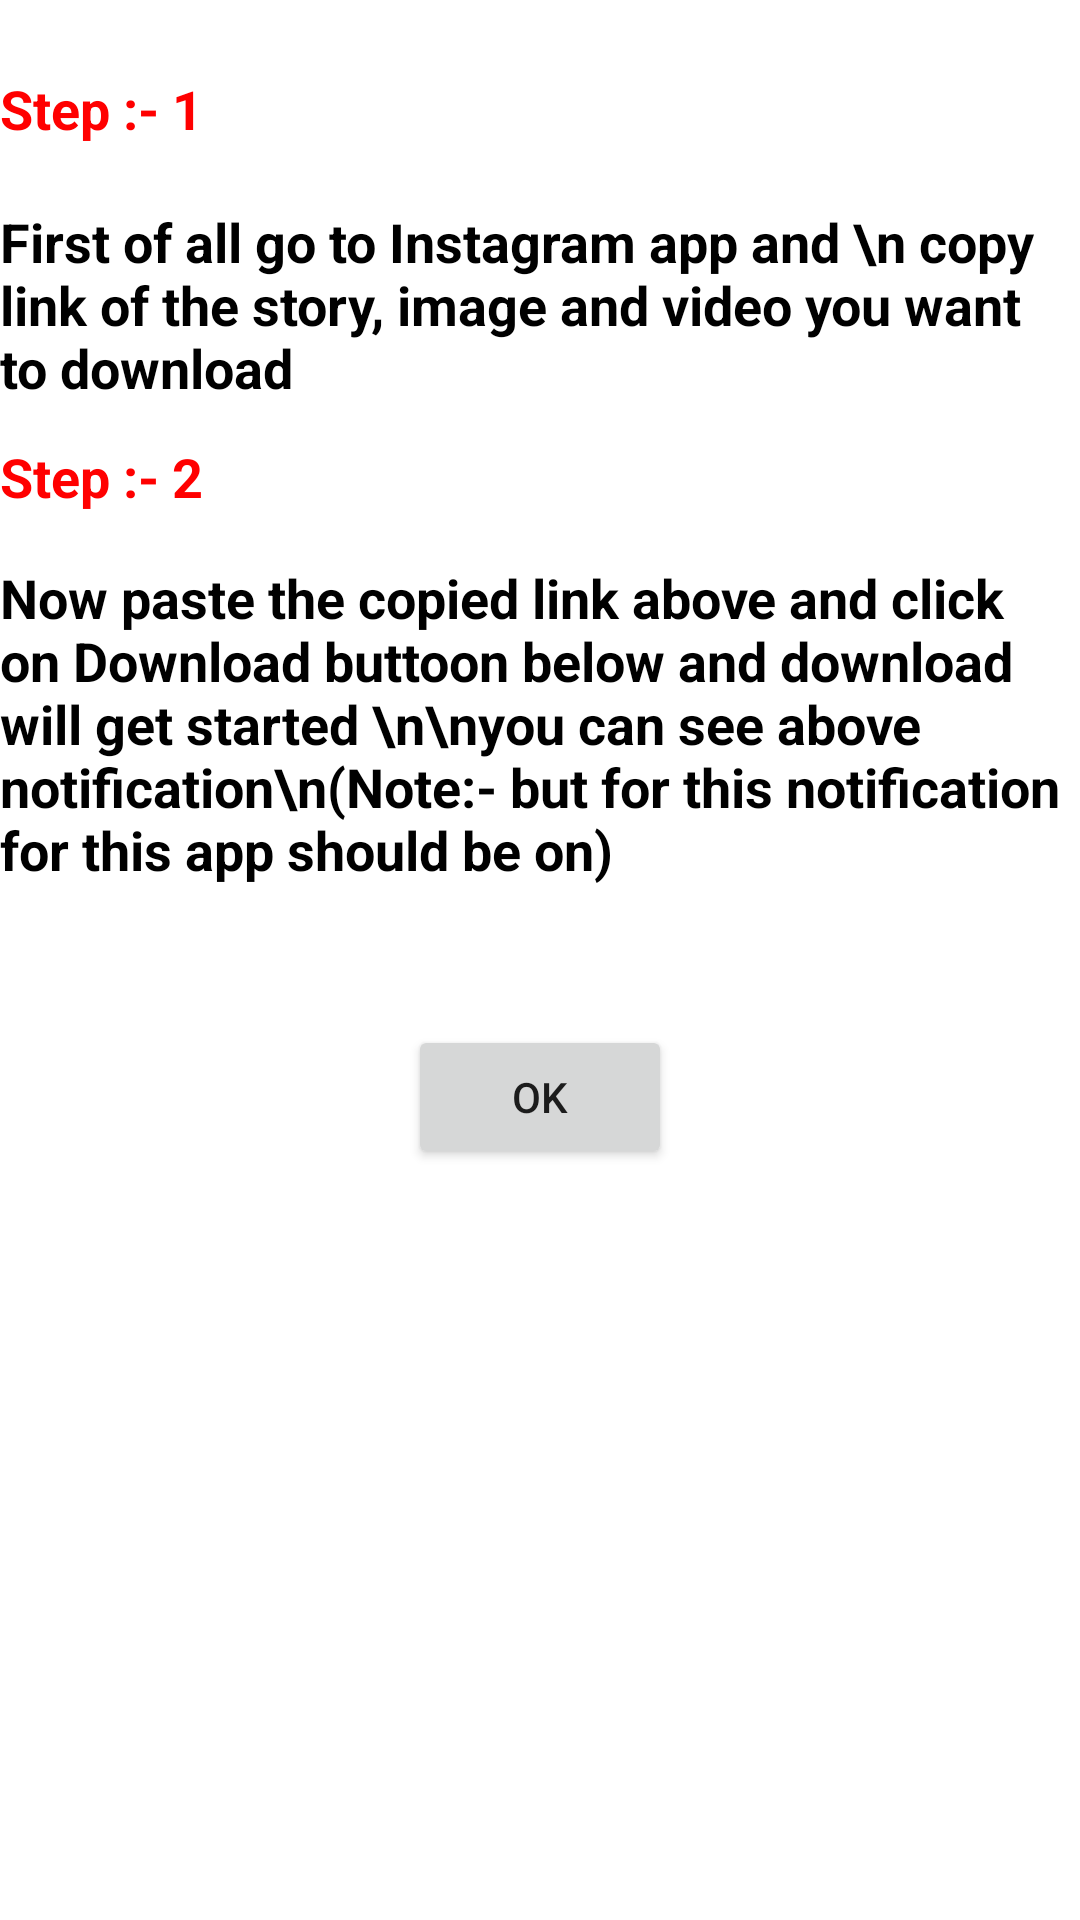

This screen was rendered from an Android layout file. Write that file and the resources it references.
<!-- AndroidManifest.xml: application theme Theme.MyApplication -->
<!-- res/layout/instagram_download_steps.xml -->
<?xml version="1.0" encoding="utf-8"?>
<androidx.constraintlayout.widget.ConstraintLayout
    xmlns:android="http://schemas.android.com/apk/res/android"
    xmlns:app="http://schemas.android.com/apk/res-auto"
    xmlns:tools="http://schemas.android.com/tools"
    android:layout_width="match_parent"
    android:layout_height="wrap_content">

    <TextView
        android:id="@+id/textView3"
        android:layout_width="wrap_content"
        android:layout_height="wrap_content"
        android:layout_marginTop="24dp"
        android:text="Step :- 1"
        android:textColor="#FF0000"
        android:textSize="18sp"
        android:textStyle="bold"
        app:layout_constraintEnd_toEndOf="parent"
        app:layout_constraintHorizontal_bias="0.0"
        app:layout_constraintStart_toStartOf="parent"
        app:layout_constraintTop_toTopOf="parent" />

    <TextView
        android:id="@+id/textView4"
        android:layout_width="wrap_content"
        android:layout_height="wrap_content"
        android:layout_marginTop="20dp"
        android:text="First of all go to Instagram app and \n copy link of the story, image and video you want to download"
        android:textColor="@color/black"
        android:textSize="18sp"
        android:textStyle="bold"
        app:layout_constraintEnd_toEndOf="parent"
        app:layout_constraintHorizontal_bias="0.0"
        app:layout_constraintStart_toStartOf="parent"
        app:layout_constraintTop_toBottomOf="@+id/textView3" />

    <TextView
        android:id="@+id/textView5"
        android:layout_width="wrap_content"
        android:layout_height="wrap_content"
        android:layout_marginTop="12dp"
        android:text="Step :- 2"
        android:textColor="#FF0000"
        android:textSize="18sp"
        android:textStyle="bold"
        app:layout_constraintEnd_toEndOf="parent"
        app:layout_constraintHorizontal_bias="0.0"
        app:layout_constraintStart_toStartOf="parent"
        app:layout_constraintTop_toBottomOf="@+id/textView4" />

    <TextView
        android:id="@+id/textView6"
        android:layout_width="wrap_content"
        android:layout_height="wrap_content"
        android:layout_marginTop="16dp"
        android:text="Now paste the copied link above and click on Download buttoon below and download will get started \n\nyou can see above notification\n(Note:- but for this notification for this app should be on)"
        android:textColor="@color/black"
        android:textSize="18sp"
        android:textStyle="bold"
        app:layout_constraintEnd_toEndOf="parent"
        app:layout_constraintHorizontal_bias="0.0"
        app:layout_constraintStart_toStartOf="parent"
        app:layout_constraintTop_toBottomOf="@+id/textView5" />

    <Button
        android:id="@+id/Okbutton"
        android:layout_width="wrap_content"
        android:layout_height="wrap_content"
        android:text="Ok"
        app:layout_constraintBottom_toBottomOf="parent"
        app:layout_constraintEnd_toEndOf="parent"
        app:layout_constraintHorizontal_bias="0.5"
        app:layout_constraintStart_toStartOf="parent"
        app:layout_constraintTop_toBottomOf="@+id/textView6"
        app:layout_constraintVertical_bias="0.156"
        app:layout_constraintCircleRadius="50dp"/>
</androidx.constraintlayout.widget.ConstraintLayout>
<!-- resources referenced by this layout -->
<resources>
  <style name="Theme.MyApplication" parent="Theme.MaterialComponents.DayNight.DarkActionBar">
          
          <item name="colorPrimary">@color/purple_500</item>
          <item name="colorPrimaryVariant">#2E9136</item>
          <item name="colorOnPrimary">@color/white</item>
          
          <item name="colorSecondary">@color/teal_200</item>
          <item name="colorSecondaryVariant">@color/teal_700</item>
          <item name="colorOnSecondary">@color/black</item>
          
          <item name="android:statusBarColor" tools:targetApi="l">?attr/colorPrimaryVariant</item>
          
      </style>
  <!-- not gathered from this repository: default colours our renderer supplied (Android Studio template values) -->
  <color name="purple_500">#FF6200EE</color>
  <color name="teal_200">#FF03DAC5</color>
  <color name="teal_700">#FF018786</color>
  <color name="black">#FF000000</color>
  <color name="white">#FFFFFFFF</color>
</resources>
